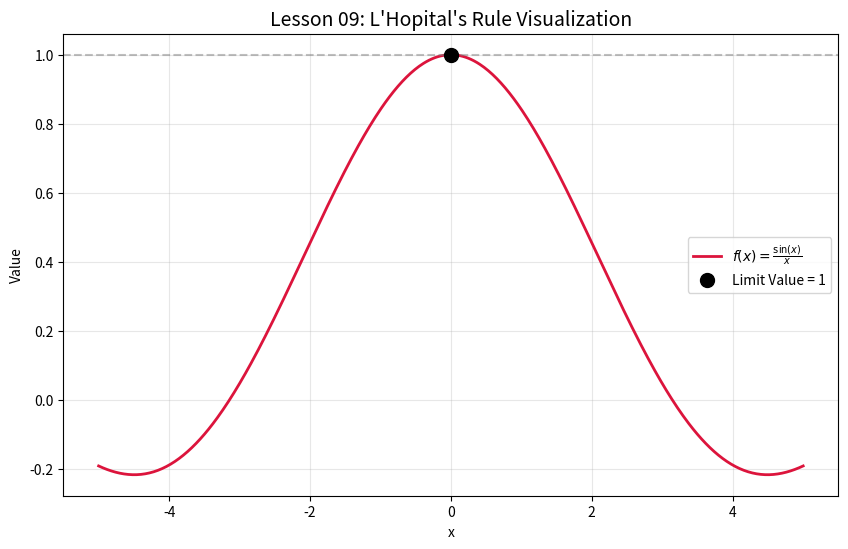

Recreate this plot in Python. (Note: this script raises an exception after producing the figure.)
import numpy as np
import matplotlib.pyplot as plt
import os

def run_lhopital():
    x = np.linspace(-5, 5, 500)
    # Using small epsilon to avoid true division by zero
    y = np.sin(x) / x 
    
    plt.figure(figsize=(10, 6))
    plt.plot(x, y, color='crimson', lw=2, label=r'$f(x) = \frac{\sin(x)}{x}$')
    
    # Highlight the limit point
    plt.scatter([0], [1], color='black', s=100, zorder=5, label='Limit Value = 1')
    
    plt.axhline(1, color='gray', linestyle='--', alpha=0.5)
    plt.title("Lesson 09: L'Hopital's Rule Visualization", fontsize=14)
    plt.xlabel("x")
    plt.ylabel("Value")
    plt.legend()
    plt.grid(True, alpha=0.3)
    
    if not os.path.exists('../../../assets'): os.makedirs('../../../assets')
    plt.savefig('../../../assets/09_lhopital.png')
    plt.show()

if __name__ == "__main__":
    run_lhopital()
